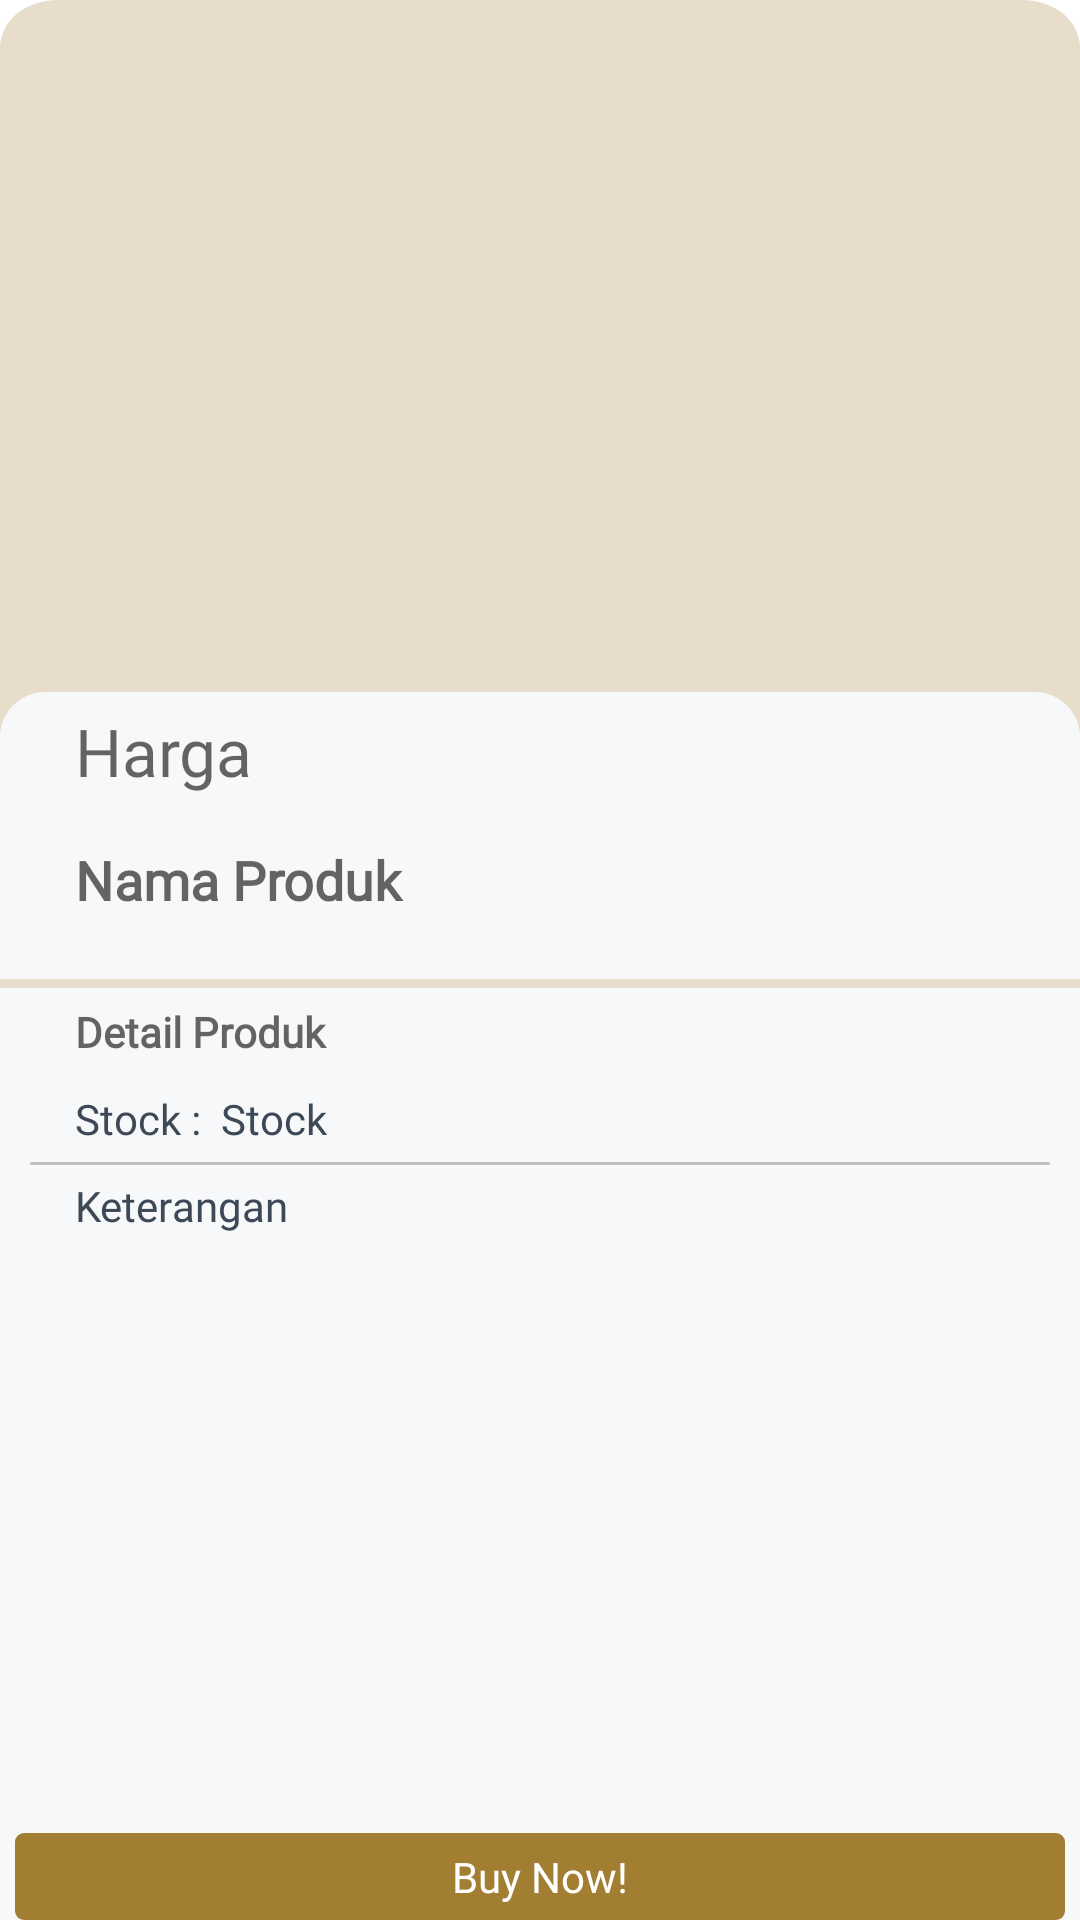

Write the Android layout XML for this screen, with the resource values it uses.
<!-- AndroidManifest.xml: application theme Theme.TryLogin -->
<!-- res/layout/activity_detail_products.xml -->
<?xml version="1.0" encoding="utf-8"?>
<LinearLayout xmlns:android="http://schemas.android.com/apk/res/android"
    xmlns:tools="http://schemas.android.com/tools"
    android:layout_width="match_parent"
    android:layout_height="match_parent"
    tools:context=".DetailProducts"
    android:orientation="vertical"
    android:background="@drawable/bg">


    <ImageView
        android:id="@+id/pictureDetail"
        android:scaleType="fitCenter"
        android:layout_width="match_parent"
        android:layout_height="250dp"
        android:layout_gravity="center"
        android:layout_marginTop="-5dp"
        android:src="@drawable/ic_baseline_add_24"/>


    <LinearLayout
        android:layout_width="match_parent"
        android:layout_height="wrap_content"
        android:orientation="vertical"
        android:layout_marginTop="-15dp"
        android:background="@drawable/detail">

        <TextView
            android:id="@+id/hargaDetail"
            android:layout_width="match_parent"
            android:layout_height="wrap_content"
            android:layout_marginBottom="16dp"
            android:fontFamily="@font/montserrat"
            android:hint="Harga"
            android:paddingLeft="20dp"
            android:textAppearance="@style/e_mail"
            android:textSize="22dp" />

        <TextView
            android:textAppearance="@style/e_mail"
            android:id="@+id/namaDetail"
            android:layout_width="match_parent"
            android:layout_height="wrap_content"
            android:hint="Nama Produk"
            android:paddingLeft="20dp"
            android:textSize="18dp"
            android:textStyle="bold"
            android:layout_marginBottom="16dp"/>
    </LinearLayout>

    <RelativeLayout
        android:layout_width="match_parent"
        android:layout_height="fill_parent"
        android:orientation="vertical"
        android:layout_marginTop="3dp"
        android:background="@drawable/detail2">

        <TextView
            android:id="@+id/detprod"
            android:textAppearance="@style/e_mail"
            android:layout_width="match_parent"
            android:layout_height="wrap_content"
            android:hint="Detail Produk"
            android:paddingLeft="20dp"
            android:textStyle="bold"
            android:layout_marginBottom="10dp"/>



        <LinearLayout
            android:layout_below="@id/detprod"
            android:layout_width="match_parent"
            android:layout_height="wrap_content"
            android:orientation="horizontal"
            android:id="@+id/containerStock">

            <TextView
                android:layout_width="wrap_content"
                android:layout_height="wrap_content"
                android:layout_marginBottom="5dp"
                android:text="Stock :  "
                android:paddingLeft="20dp"
                android:fontFamily="@font/montserrat"
                android:textAppearance="@style/e_mail" />

            <TextView
                android:id="@+id/stockDetail"
                android:layout_width="match_parent"
                android:layout_height="wrap_content"
                android:layout_marginBottom="5dp"
                android:text="Stock"
                android:fontFamily="@font/montserrat"
                android:textAppearance="@style/e_mail" />

        </LinearLayout>

        <ImageView
            android:layout_width="match_parent"
            android:layout_height="1dp"
            android:layout_marginLeft="5dp"
            android:layout_marginRight="5dp"
            android:layout_below="@id/containerStock"
            android:background="@drawable/detail4" />

        <TextView
            android:id="@+id/ketDetail"
            android:layout_width="match_parent"
            android:layout_height="wrap_content"
            android:layout_below="@id/containerStock"
            android:layout_marginTop="5dp"
            android:fontFamily="@font/montserrat"
            android:text="Keterangan"
            android:paddingLeft="20dp"
            android:textAppearance="@style/e_mail" />

        <TextView
            android:id="@+id/btnBuy"
            android:layout_width="match_parent"
            android:layout_height="wrap_content"
            android:layout_alignParentBottom="true"
            android:background="@drawable/detail3"
            android:gravity="center"
            android:text="Buy Now!"
            android:textAppearance="@style/e_mail"
            android:textColor="@color/white" />
    </RelativeLayout>

</LinearLayout>
<!-- resources referenced by this layout -->
<resources>
  <!-- drawable bg (drawable) -->
  <?xml version="1.0" encoding="utf-8"?>
      <vector
          xmlns:android="http://schemas.android.com/apk/res/android"
          android:width="375dp"
          android:height="812dp"
          android:viewportWidth="375"
          android:viewportHeight="812"
          >
  
          <group>
  
              <clip-path
                  android:pathData="M20 0H355C366.046 0 375 8.95431 375 20V792C375 803.046 366.046 812 355 812H20C8.95431 812 0 803.046 0 792V20C0 8.95431 8.95431 0 20 0Z"
                  />
  
              <path
                  android:pathData="M0 0V812H375V0"
                  android:fillColor="#E8DCCB"
                  />
  
          </group>
  
      </vector>
  <!-- drawable detail (drawable) -->
  <?xml version="1.0" encoding="utf-8"?>
  <shape xmlns:android="http://schemas.android.com/apk/res/android"
      android:shape="rectangle">
  
      <solid android:color="#F7F8F9" />
  
      <padding
          android:bottom="5dp"
          android:left="5dp"
          android:right="5dp"
          android:top="5dp" />
  
      <corners
          android:topLeftRadius="15dp"
          android:topRightRadius="15dp"/>
  
  </shape>
  <!-- drawable detail2 (drawable) -->
  <?xml version="1.0" encoding="utf-8"?>
  <shape xmlns:android="http://schemas.android.com/apk/res/android"
      android:shape="rectangle">
  
      <solid android:color="#F7F8F9" />
  
      <padding
          android:left="5dp"
          android:right="5dp"
          android:top="5dp" />
  </shape>
  <!-- drawable detail3 (drawable) -->
  <?xml version="1.0" encoding="utf-8"?>
  <shape xmlns:android="http://schemas.android.com/apk/res/android"
      android:shape="rectangle">
  
      <solid android:color="#A27E32" />
  
      <padding
          android:left="5dp"
          android:right="5dp"
          android:top="5dp"
          android:bottom="5dp"/>
  
      <corners
          android:bottomLeftRadius="3dp"
          android:bottomRightRadius="3dp"
          android:topLeftRadius="3dp"
          android:topRightRadius="3dp"/>
  </shape>
  <!-- drawable detail4 (drawable) -->
  <?xml version="1.0" encoding="utf-8"?>
  <shape xmlns:android="http://schemas.android.com/apk/res/android"
      android:shape="rectangle">
  
      <solid android:color="#74807A7A" />
  
      <padding
          android:left="10dp"
          android:right="10dp"/>
  
      <corners
          android:bottomLeftRadius="3dp"
          android:bottomRightRadius="3dp"
          android:topLeftRadius="3dp"
          android:topRightRadius="3dp"/>
  </shape>
  <style name="e_mail">
          <item name="android:textSize">14sp</item>
          <item name="android:fontFamily">@font/montserrat_bold</item>
          <item name="android:textColor">#3E4958</item>
      </style>
  <style name="Theme.TryLogin" parent="Theme.MaterialComponents.DayNight.DarkActionBar">
          
          <item name="colorPrimary">@color/purple_500</item>
          <item name="colorPrimaryVariant">@color/purple_700</item>
          <item name="colorOnPrimary">@color/white</item>
          
          <item name="colorSecondary">@color/teal_200</item>
          <item name="colorSecondaryVariant">@color/teal_700</item>
          <item name="colorOnSecondary">@color/black</item>
          
          <item name="android:statusBarColor" tools:targetApi="l">?attr/colorPrimaryVariant</item>
          
      </style>
  <!-- not gathered from this repository: default colours our renderer supplied (Android Studio template values) -->
  <color name="purple_500">#FF6200EE</color>
  <color name="purple_700">#FF3700B3</color>
  <color name="teal_200">#FF03DAC5</color>
  <color name="teal_700">#FF018786</color>
  <color name="black">#FF000000</color>
  <color name="white">#FFFFFFFF</color>
</resources>
